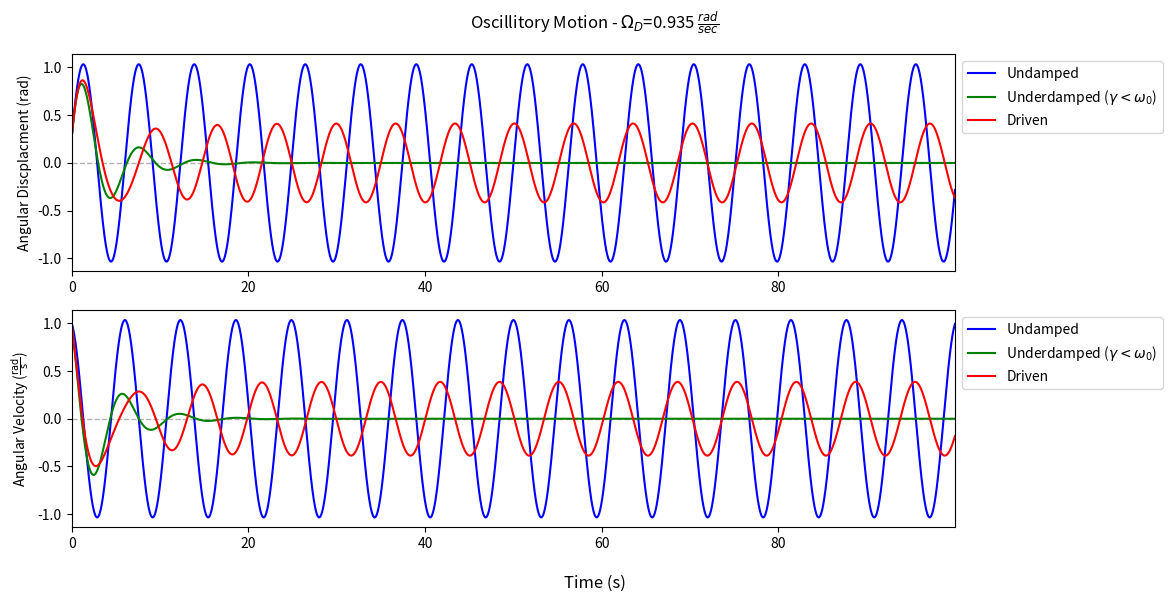
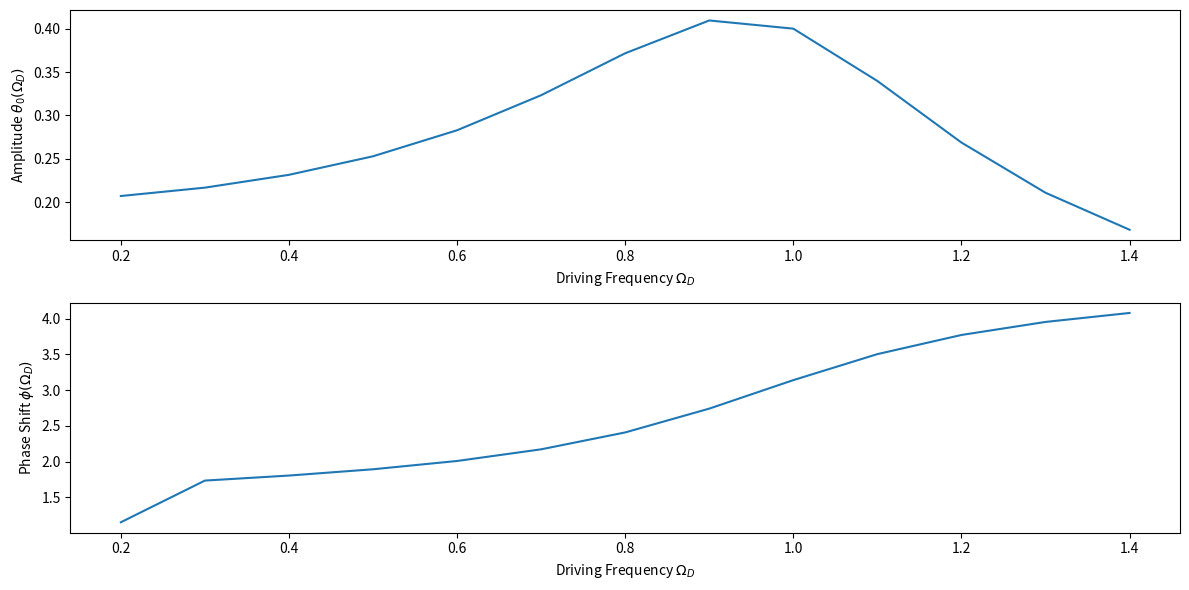

Python code for these plots, in order:
import numpy as np
import matplotlib.pyplot as plt
import math

def partone(DEBUG=False):
    def pendulum_simulation(omega_D):
        #Variables 
        g=9.8 #m/s^2
        l=9.8 #m
        gamma=0.25 #s^-1
        omega_values=[]
        theta_values=[]
        t_values=[]
        d_omega_values=[]
        d_theta_values=[]
        d_t_values=[]
        rk_omega_values=[]
        rk_theta_values=[]
        rk_t_values=[]
        rk_drive_values=[]
        t=0 #seconds 
        omega=1 #m/s^2 initial velocity 
        theta=math.radians(15) #rad initial angle
        delta_t=0.001 #second
        q=2*gamma #Damp factor
        if DEBUG==True:
            print(f"q: {q}\n\n")
            print(f"theta: {theta}\n\n") 
        t_max=100
        t_array=np.arange(t,t_max,delta_t)

        #Condition for Damped 
        if q<(2*math.sqrt(g/l)): #Determing type of dampining based on damp factor 
            type_damp=r"Underdamped ($\gamma < \omega_0$)"
        elif q==(2*math.sqrt(g/l)):
            type_damp=r"Critically Damped ($\gamma = \omega_0$)"
        elif q>(2*math.sqrt(g/l)):
            type_damp=r"Overdamped ($\gamma > \omega_0$)"
        if DEBUG==True:
            print(f"type_damp: {type_damp}\n\n")
        
        #Numerical caluclations - Undamped - Euler-cromer method 
        for i in range(1, len(t_array)): #proving a signficant amount of steps 
            omega_values.append(omega)
            theta_values.append(theta)
            t_values.append(t)
            omega=omega-(g/l)*theta*delta_t 
            theta=theta+omega*delta_t
            t=t+delta_t
            #if abs(omega)<=1e-8 and abs(theta)<=1e-8: #exit loop when close to 0 
                #break
        if DEBUG==True:
            print(f"undamped omega: {omega_values[1:30]}\n\n")
            print(f"undamped angle: {theta_values[1:30]}\n\n")
            print(f"undamped time values: {t_values[1:30]}\n\n")

        #Resetting needed variables 
        t=0 #seconds 
        omega=1 #m/s^2 initial velocity 
        theta=math.radians(15) #rad initial angle

        #Numerical calculation - Damped - Euler-cromer method 
        for i in range(1, len(t_array)): #Over a signficant amount of steps 
            d_omega_values.append(omega)
            d_theta_values.append(theta)
            d_t_values.append(t)
            omega=omega-((g/l)*theta*delta_t+q*omega*delta_t)
            theta=theta+omega*delta_t
            t=t+delta_t
            #if abs(omega)<=1e-8 and abs(theta)<=1e-8:
                #break
        if DEBUG==True:
            print(f"damped omega: {d_omega_values[1:30]}\n\n")
            print(f"damped angle: {d_theta_values[1:30]}\n\n")
            print(f"damped time values: {d_t_values[1:30]}\n\n")
        
        #Resetting needed variables 
        t=0 #seconds 
        omega=1 #m/s^2 initial velocity 
        theta=math.radians(15) #rad initial angle
        alpha=0.2 #rad/s^2
        #omega_D=0.935 #rad/s

        #Numerical calculation - Driven - Runge-Kutta 4th Order
        #for i in range(10000): 
        for i in range(1, len(t_array)):
            k1_omega=delta_t*((-g/l)*theta-2*gamma*omega+alpha*math.sin(omega_D*t)) 
            k1_theta=delta_t*omega
            k2_omega=delta_t*((-g/l)*(theta+(k1_theta/2))-2*gamma*(omega+(k1_omega/2))+alpha*math.sin(omega_D*(t+(delta_t/2)))) 
            k2_theta=delta_t*(omega+(k1_omega/2))
            k3_omega=delta_t*((-g/l)*(theta+(k2_theta/2))-2*gamma*(omega+(k2_omega/2))+alpha*math.sin(omega_D*(t+(delta_t/2))))
            k3_theta=delta_t*(omega+(k2_omega/2))
            k4_omega=delta_t*((-g/l)*(theta+k3_theta)-2*gamma*(omega+k3_omega)+alpha*math.sin(omega_D*(t+delta_t))) 
            k4_theta=delta_t*(omega+k3_omega)
            omega_update=omega+(1/6)*(k1_omega+2*k2_omega+2*k3_omega+k4_omega)
            theta_update=theta+(1/6)*(k1_theta+2*k2_theta+2*k3_theta+k4_theta)
            rk_omega_values.append(omega_update)
            rk_theta_values.append(theta_update)
            rk_t_values.append(t)
            rk_drive_values.append(math.cos(omega_D * t))
            t=t+delta_t
            #if abs(omega_update-omega)<=1e-5 and abs(theta_update-theta)<=1e-5:
                #break
            omega=omega_update
            theta=theta_update
        if DEBUG==True:
            print(f"driven omega: {rk_omega_values[1:30]}]\n\n")
            print(f"driven angle: {rk_theta_values[1:30]}\n\n")
            print(f"driven time values: {rk_t_values[1:30]}\n\n")
        return t_values,theta_values, d_t_values, d_theta_values, type_damp, rk_t_values,rk_theta_values,omega_values,d_omega_values,rk_omega_values,rk_drive_values

    omega_D_fix=0.935
    t_values,theta_values, d_t_values, d_theta_values, type_damp, rk_t_values,rk_theta_values,omega_values,d_omega_values,rk_omega_values,rk_drive_values=pendulum_simulation(omega_D_fix)

    #Plots - Pendulum Simulation 
    fig,(ax1,ax2)=plt.subplots(2,1, figsize=(12,6))
    ax1.plot(t_values,theta_values,color='blue',label='Undamped')
    ax1.plot(d_t_values, d_theta_values,color='green',label=type_damp)
    ax1.plot(rk_t_values,rk_theta_values,color='red',label='Driven')
    ax1.set_ylabel("Angular Discplacment (rad)")
    ax1.legend(loc="upper left", bbox_to_anchor=(1, 1))
    ax2.plot(t_values,omega_values,color='blue',label='Undamped')
    ax2.plot(d_t_values,d_omega_values,color='green',label=type_damp)
    ax2.plot(rk_t_values,rk_omega_values,color='red',label='Driven')
    ax2.set_ylabel(r"Angular Velocity ($\frac{\text{rad}}{\text{s}}$)")
    ax2.legend(loc="upper left", bbox_to_anchor=(1, 1))
    fig.supxlabel("Time (s)")
    fig.suptitle(r"Oscillitory Motion - $\Omega_D$=0.935 $\frac{rad}{sec}$")
    for ax in [ax1,ax2]:
        ax.axhline(y=0,color='black',linewidth=1,zorder=1,alpha=0.3,linestyle='--') 
        ax.set_xlim([0, max(d_t_values)])
    plt.tight_layout()
    plt.subplots_adjust(right=0.8)
    plt.show()

    #Different driving frequencies analysis 
    theta_0_values=[]
    phi_values=[]
    omega_D_range=np.arange(0.2,1.5,0.1)
    print(omega_D_range)

    for omega_D in omega_D_range:
        t_values,theta_values, d_t_values, d_theta_values, type_damp, rk_t_values,rk_theta_values,omega_values,d_omega_values,rk_omega_values,rk_drive_values=pendulum_simulation(omega_D)
        #Extracting around steady-state 
        ss_theta=rk_theta_values[-len(rk_theta_values)//4:]
        ss_time=rk_t_values[-len(rk_t_values)//4:]
        ss_drive=rk_drive_values[-len(rk_drive_values)//4:]
        #Finding amplitude as the max in the ssteady state 
        theta_0=max(np.abs(ss_theta))
        theta_0_values.append(theta_0)
        #Calculating phase shift comparing peak of theta and peak of driving force
        t_theta_max = ss_time[np.argmax(ss_theta)]
        t_drive_max = ss_time[np.argmax(ss_drive)]
        phi = omega_D * (t_theta_max - t_drive_max)
        phi = (phi + 2*np.pi) % (2*np.pi) #Normalizes phi to between 0-2pi
        phi_values.append(phi)
    if DEBUG==True:
        print(f"phi: {phi_values}\n\n")
        print(f"omega_D range: {omega_D_range}\n\n")
        print(f"theta_0 values: {theta_0_values}\n\n")

    #Plots - Different driving frequencies 
    fig,(ax3,ax4)=plt.subplots(2,1, figsize=(12,6))
    ax3.plot(omega_D_range, theta_0_values)
    ax3.set_xlabel(r'Driving Frequency $\Omega_D$')
    ax3.set_ylabel(r'Amplitude $\theta_0(\Omega_D)$')
    ax4.plot(omega_D_range, phi_values)
    ax4.set_xlabel(r'Driving Frequency $\Omega_D$')
    ax4.set_ylabel(r'Phase Shift $\phi(\Omega_D)$')
    plt.tight_layout()
    plt.show()

#calling functions 
partone(DEBUG=False)